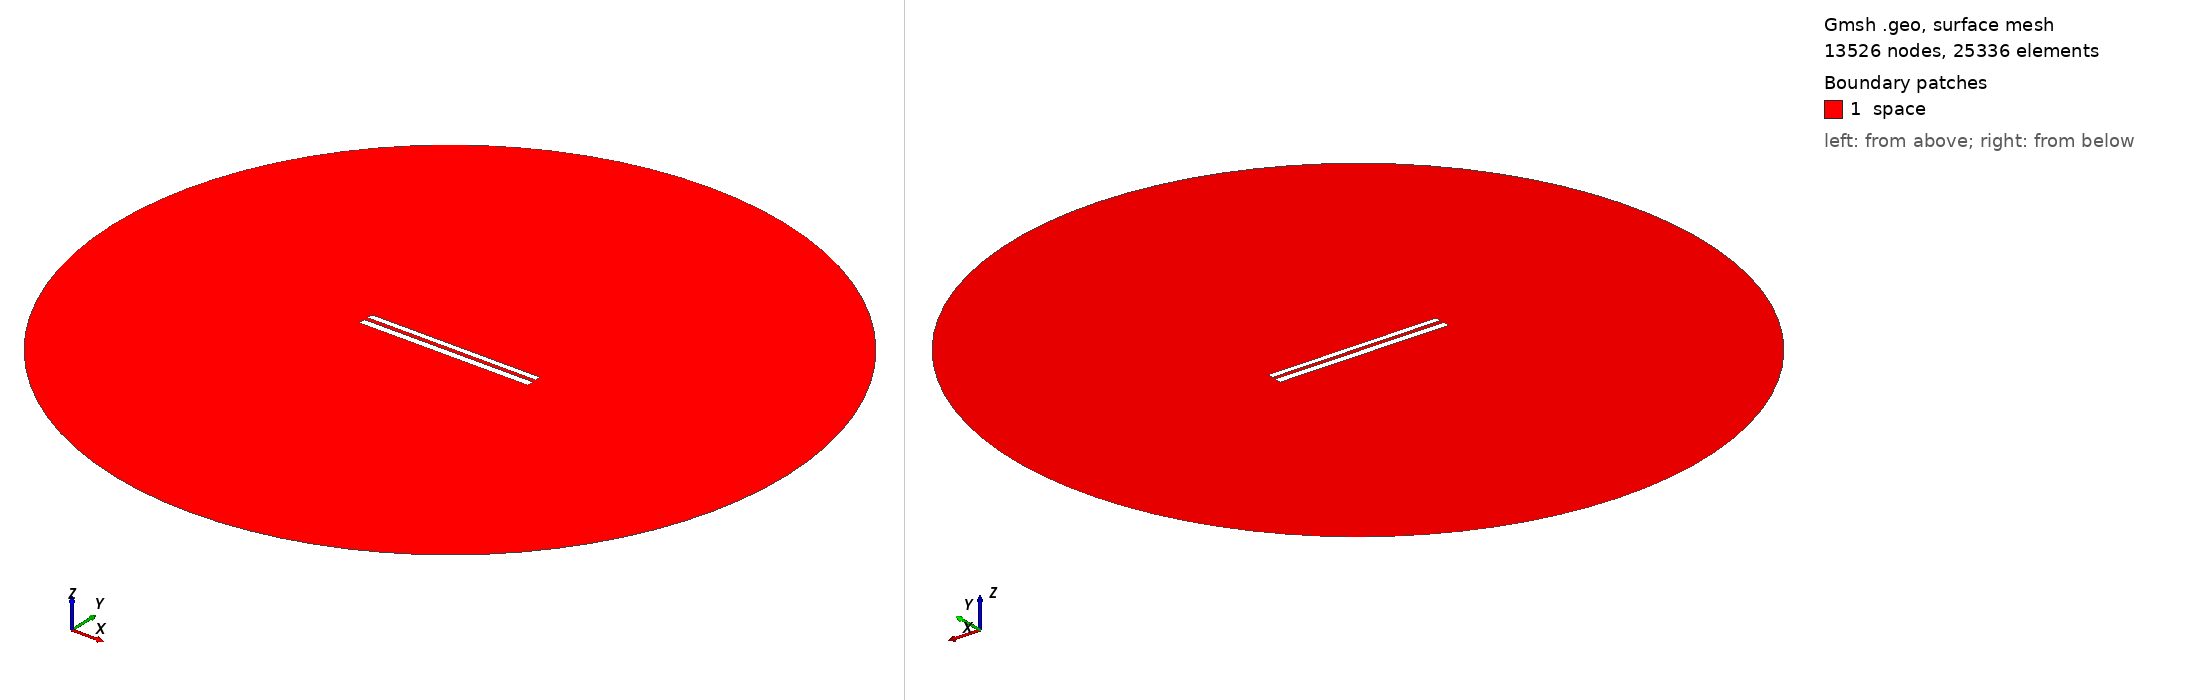

Gmsh geometry script, surface-meshed: 13526 nodes, 25336 surface elements. Boundary patches (legend numbers): 1 space. Left view from above one corner, right view from below the opposite corner. Legend entries are the model's physical surfaces. The drawing asked Gmsh for element sizes between 1% and 20% of the model's largest extent; the script's own settings can give other sizes.

=== 8313.geo (drawn) ===
//---------------------------------------
// Geometry kernel
//---------------------------------------

SetFactory("OpenCASCADE");



//---------------------------------------
// Parameters of the geometry
//---------------------------------------

// Overetch of the upper plate
overetch = 0.25;

// Distance between the plates
distance = 2.25;

// Discretization over the x axis (for the deformation)
nx = 50; 

// Length of the plate
L = 100 - overetch; 

// Number of modes
n = 4; 

// 1st mode coefficient
coeff(1) = -0.075;
beta(1) = 0.596864 * 3.1415926535 / L;

// 2nd mode coefficient
coeff(2) = 0.0;
beta(2) = 1.49418 * 3.1415926535 / L;

// 3rd mode coefficient
coeff(3) = 0.0;
beta(3) = 2.50025 * 3.1415926535 / L;

// 4th mode coefficient
coeff(4) = 0.0;
beta(4) = 3.49999 * 3.1415926535 / L;



//---------------------------------------
// Upper plate (deformed rectangle)
//---------------------------------------

// Coordiantes of the upper plate
xmin = -50;
xmax = 50 - overetch;

// Height of the upper plate
yheight = 4 - 2 * overetch;

// Indexes of the points
UpperID[] = {};
LowerID[] = {};
LeftID[] = {};
RightID[] = {};

// Point index
p = 1;

// Horizontal edges
For i In {1:nx}
    x = xmin + (i-1)*(xmax - xmin)/(nx-1);

    y_bottom = distance / 2 + overetch;
    For j In {1:n}
        C = (Cosh(beta(j)*L) + Cos(beta(j)*L)) / (Sinh(beta(j)*L) + Sin(beta(j)*L));
        y_bottom  = y_bottom + coeff(j) * (Cosh(beta(j)*(x+50)) - Cos(beta(j)*(x+50)) - C * (Sinh(beta(j)*(x+50)) - Sin(beta(j)*(x+50))));
    EndFor

    y_top = y_bottom + yheight;

    Point(p) = {x, y_top, 0, 1.0};
    UpperID[i] = p;
    p = p + 1;

    Point(p) = {x, y_bottom, 0, 1.0};
    LowerID[i] = p;
    p = p + 1;
EndFor

// Create point lists
UpperPts[] = {}; LowerPts[] = {};
For i In {1:nx}
  UpperPts[] += {UpperID[i]};
  LowerPts[] += {LowerID[i]};
EndFor

// Build splines
Spline(1) = {UpperPts[]};
Spline(2) = {LowerPts[]};
Line(3) = {LowerPts[nx-1], UpperPts[nx-1]};
Line(4) = {LowerPts[0], UpperPts[0]};

// Build the plane surface
Curve Loop(1) = {2, 3, -1, -4};
Plane Surface(1) = {1};



//---------------------------------------
// Lower plate (rectangle)
//---------------------------------------

// Vertices
Point(1001) = {-50, -1, 0, 1.0};
Point(1002) = { 50, -1, 0, 1.0};
Point(1003) = { 50,  -5, 0, 1.0};
Point(1004) = {-50,  -5, 0, 1.0};

// Edges
Line(5) = {1001, 1002};
Line(6) = {1002, 1003};
Line(7) = {1003, 1004};
Line(8) = {1004, 1001};

// Plane surface
Line Loop(2) = {5, 6, 7, 8};
Plane Surface(2) = {2}; 



//---------------------------------------
// Outer (fictious) boundary
//---------------------------------------

// Points
Point(1005) = {0, 0, 0};       // Center
Point(1006) = {200, 0, 0};     // Start point
Point(1007) = {0, 200, 0};     // 90 degrees
Point(1008) = {-200, 0, 0};    // 180 degrees
Point(1009) = {0, -200, 0};    // 270 degrees

// Circle arcs (each needs start, center, end)
Circle(9) = {1006, 1005, 1007};
Circle(10) = {1007, 1005, 1008};
Circle(11) = {1008, 1005, 1009};
Circle(12) = {1009, 1005, 1006};

// Plane surface for the entire domain
Curve Loop(3) = {9, 10, 11, 12};
Surface(3) = {3};

// Subtract the plates from the whole domain to obtain the actual domain where we want to solve the equations
BooleanDifference{ Surface{3}; Delete; }{ Surface{1}; Surface{2}; Delete; }




//---------------------------------------
// Transfinite Lines/Curves
//---------------------------------------

// Set the number of points on the boundaries
r = 7;

// Plates
Transfinite Curve {1, 2} = 50*r Using Progression 1;
Transfinite Curve {3, 4} = 2*r Using Progression 1;
Transfinite Line {5, 7} = 50*r Using Progression 1;
Transfinite Line {6, 8} = 2*r Using Progression 1;

// Outer boundary
Transfinite Line {9, 10, 11, 12} = 20 Using Progression 1;



//---------------------------------------
// Physical groups
//---------------------------------------                

// Physical curves (boundaries)
Physical Line("force_segment", 10) = {2};
Physical Line("upper_plate", 11) = {1, 3, 4};
Physical Line("lower_plate", 12) = {5, 6, 7, 8};
Physical Line("boundary", 20) = {9, 10, 11, 12};

// Physical Surfaces
Physical Surface("space", 30) = {3};



//---------------------------------------
// 6. Generate the Mesh
//---------------------------------------

// 2D mesh generation
Mesh 2;
